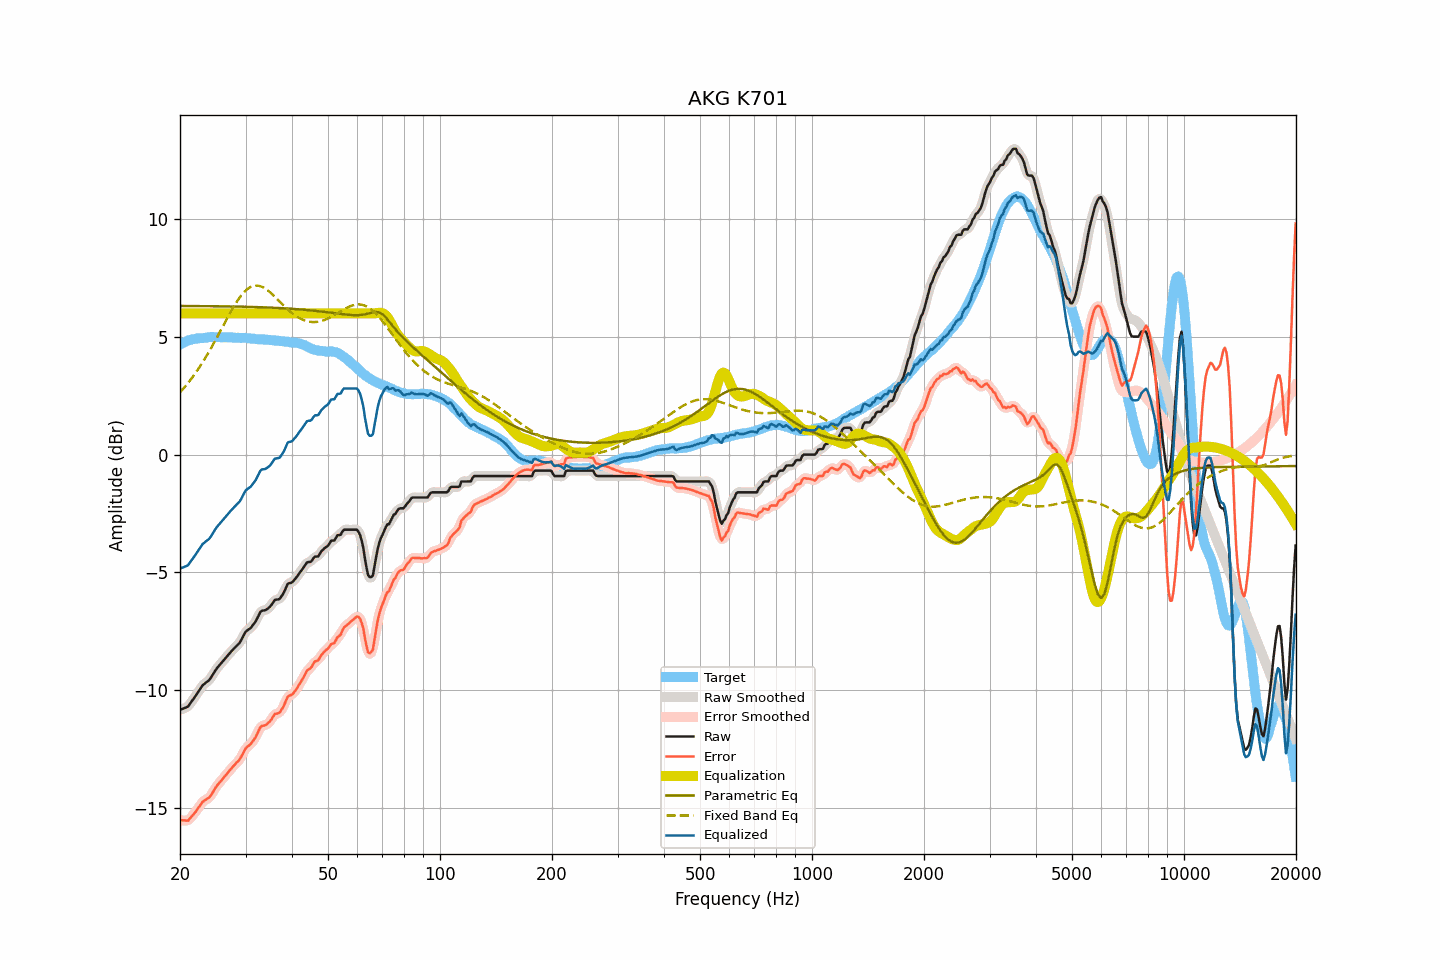

The table this chart was drawn from, first rows:
frequency, raw, smoothed, error, error_smoothed, equalization, parametric_eq, fixed_band_eq, equalized_raw, equalized_smoothed, target
20.00, -10.84, -10.83, -15.52, -15.51, 6.00, 6.31, 2.64, -4.84, -4.83, 4.68
20.20, -10.81, -10.82, -15.53, -15.53, 6.00, 6.31, 2.72, -4.81, -4.82, 4.72
20.40, -10.79, -10.80, -15.54, -15.55, 6.00, 6.31, 2.80, -4.79, -4.80, 4.75
20.61, -10.76, -10.77, -15.54, -15.55, 6.00, 6.31, 2.88, -4.76, -4.77, 4.77
20.81, -10.73, -10.73, -15.54, -15.55, 6.00, 6.31, 2.96, -4.73, -4.73, 4.81
21.02, -10.70, -10.68, -15.55, -15.52, 6.00, 6.31, 3.04, -4.70, -4.68, 4.85
21.23, -10.60, -10.61, -15.46, -15.47, 6.00, 6.31, 3.13, -4.60, -4.61, 4.86
21.44, -10.51, -10.51, -15.39, -15.40, 6.00, 6.31, 3.22, -4.51, -4.51, 4.88
21.66, -10.41, -10.41, -15.31, -15.31, 6.00, 6.31, 3.31, -4.41, -4.41, 4.90
21.87, -10.32, -10.32, -15.23, -15.23, 6.00, 6.31, 3.40, -4.32, -4.32, 4.91
22.09, -10.22, -10.22, -15.15, -15.14, 6.00, 6.31, 3.50, -4.22, -4.22, 4.93
22.31, -10.11, -10.11, -15.04, -15.05, 6.00, 6.31, 3.60, -4.11, -4.11, 4.93
22.54, -10.01, -10.01, -14.95, -14.95, 6.00, 6.31, 3.70, -4.01, -4.01, 4.94
22.76, -9.91, -9.90, -14.86, -14.85, 6.00, 6.31, 3.81, -3.91, -3.90, 4.95
22.99, -9.80, -9.82, -14.75, -14.77, 6.00, 6.31, 3.91, -3.80, -3.82, 4.95
23.22, -9.75, -9.74, -14.71, -14.70, 6.00, 6.31, 4.02, -3.75, -3.74, 4.96
23.45, -9.69, -9.69, -14.66, -14.66, 6.00, 6.31, 4.13, -3.69, -3.69, 4.97
23.69, -9.64, -9.64, -14.62, -14.62, 6.00, 6.31, 4.25, -3.64, -3.64, 4.98
23.92, -9.59, -9.58, -14.57, -14.57, 6.00, 6.30, 4.37, -3.59, -3.58, 4.99
24.16, -9.50, -9.50, -14.49, -14.49, 6.00, 6.30, 4.49, -3.50, -3.50, 4.99
24.40, -9.39, -9.39, -14.39, -14.39, 6.00, 6.30, 4.61, -3.39, -3.39, 5.00
24.65, -9.28, -9.28, -14.27, -14.28, 6.00, 6.30, 4.73, -3.28, -3.28, 4.99
24.89, -9.17, -9.17, -14.16, -14.16, 6.00, 6.30, 4.85, -3.17, -3.17, 4.99
25.14, -9.07, -9.07, -14.06, -14.07, 6.00, 6.30, 4.98, -3.07, -3.07, 4.99
25.39, -8.99, -8.99, -13.98, -13.98, 6.00, 6.30, 5.11, -2.99, -2.99, 4.99
25.65, -8.91, -8.91, -13.90, -13.89, 6.00, 6.30, 5.24, -2.91, -2.91, 4.99
25.91, -8.83, -8.83, -13.81, -13.82, 6.00, 6.30, 5.36, -2.83, -2.83, 4.98
26.16, -8.75, -8.75, -13.74, -13.73, 6.00, 6.30, 5.49, -2.75, -2.75, 4.99
26.43, -8.67, -8.67, -13.66, -13.65, 6.00, 6.30, 5.62, -2.67, -2.67, 4.99
26.69, -8.58, -8.58, -13.56, -13.57, 6.00, 6.30, 5.75, -2.58, -2.58, 4.98
26.96, -8.50, -8.50, -13.48, -13.49, 6.00, 6.29, 5.87, -2.50, -2.50, 4.98
27.23, -8.43, -8.43, -13.41, -13.41, 6.00, 6.29, 6.00, -2.43, -2.43, 4.98
27.50, -8.35, -8.35, -13.33, -13.33, 6.00, 6.29, 6.12, -2.35, -2.35, 4.98
27.77, -8.28, -8.28, -13.25, -13.25, 6.00, 6.29, 6.24, -2.28, -2.28, 4.97
28.05, -8.21, -8.21, -13.18, -13.17, 6.00, 6.29, 6.35, -2.21, -2.21, 4.97
28.33, -8.14, -8.14, -13.10, -13.11, 6.00, 6.29, 6.46, -2.14, -2.14, 4.96
28.62, -8.07, -8.07, -13.04, -13.03, 6.00, 6.29, 6.56, -2.07, -2.07, 4.96
28.90, -8.00, -7.99, -12.96, -12.95, 6.00, 6.29, 6.66, -2.00, -1.99, 4.96
29.19, -7.89, -7.88, -12.84, -12.84, 6.00, 6.28, 6.75, -1.89, -1.88, 4.95
29.48, -7.76, -7.75, -12.72, -12.71, 6.00, 6.28, 6.83, -1.76, -1.75, 4.96
29.78, -7.62, -7.63, -12.58, -12.58, 6.00, 6.28, 6.91, -1.62, -1.63, 4.96
30.08, -7.51, -7.53, -12.47, -12.48, 6.00, 6.28, 6.98, -1.51, -1.53, 4.96
30.38, -7.46, -7.46, -12.41, -12.41, 6.00, 6.28, 7.04, -1.46, -1.46, 4.94
30.68, -7.41, -7.41, -12.35, -12.35, 6.00, 6.28, 7.08, -1.41, -1.41, 4.94
30.99, -7.36, -7.35, -12.29, -12.28, 6.00, 6.27, 7.12, -1.36, -1.35, 4.93
31.30, -7.27, -7.28, -12.20, -12.21, 6.00, 6.27, 7.15, -1.27, -1.28, 4.93
31.61, -7.18, -7.19, -12.11, -12.11, 6.00, 6.27, 7.17, -1.18, -1.19, 4.93
31.93, -7.09, -7.08, -12.00, -11.99, 6.00, 6.27, 7.18, -1.09, -1.08, 4.91
32.24, -6.96, -6.95, -11.86, -11.86, 6.00, 6.27, 7.18, -0.96, -0.95, 4.90
32.57, -6.82, -6.82, -11.72, -11.71, 6.00, 6.26, 7.17, -0.82, -0.82, 4.90
32.89, -6.68, -6.70, -11.58, -11.60, 6.00, 6.26, 7.15, -0.68, -0.70, 4.90
33.22, -6.63, -6.64, -11.52, -11.53, 6.00, 6.26, 7.12, -0.63, -0.64, 4.89
33.55, -6.62, -6.61, -11.51, -11.50, 6.00, 6.26, 7.09, -0.62, -0.61, 4.89
33.89, -6.61, -6.60, -11.50, -11.49, 6.00, 6.25, 7.05, -0.61, -0.60, 4.89
34.23, -6.57, -6.57, -11.45, -11.45, 6.00, 6.25, 7.01, -0.57, -0.57, 4.88
34.57, -6.52, -6.52, -11.39, -11.40, 6.00, 6.25, 6.95, -0.52, -0.52, 4.87
34.92, -6.46, -6.45, -11.33, -11.32, 6.00, 6.25, 6.90, -0.46, -0.45, 4.87
35.27, -6.37, -6.36, -11.24, -11.22, 6.00, 6.24, 6.83, -0.37, -0.36, 4.86
35.62, -6.27, -6.27, -11.12, -11.12, 6.00, 6.24, 6.77, -0.27, -0.27, 4.85
35.97, -6.17, -6.20, -11.02, -11.05, 6.00, 6.24, 6.70, -0.17, -0.20, 4.85
... 635 more rows
